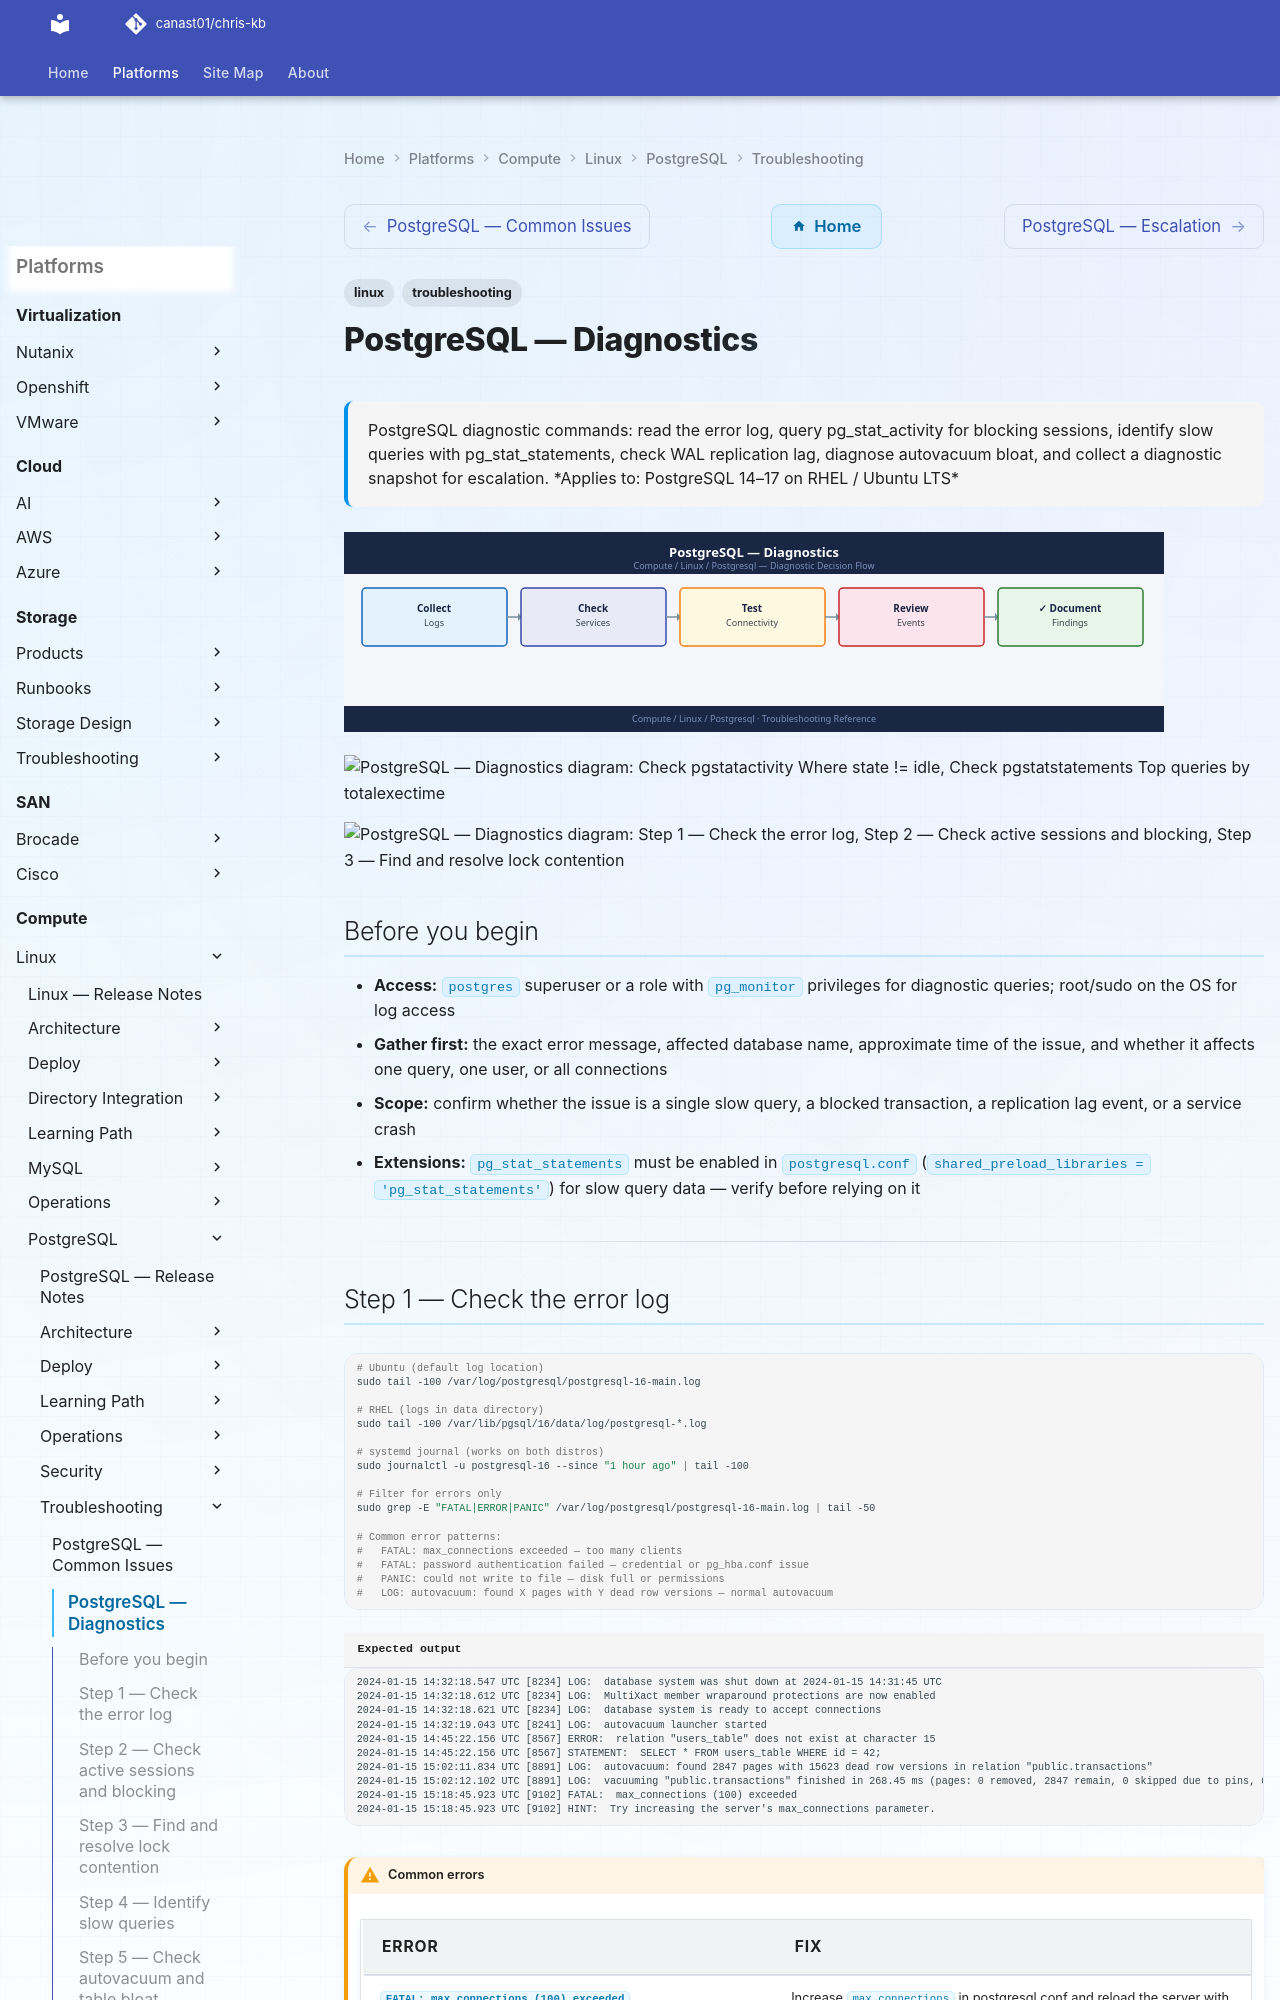

repository: canast01/chris-kb · page: compute/linux/postgresql/troubleshooting/diagnostics/index.html · generator: mkdocs

---
tags:
  - linux
  - troubleshooting
search:
  boost: 1.5
description: "PostgreSQL diagnostic commands: read the error log, query pg_stat_activity for blocking sessions, identify slow queries with pg_stat_statements, check WAL..."
---
# PostgreSQL — Diagnostics

<div class="kb-summary">
PostgreSQL diagnostic commands: read the error log, query pg_stat_activity for blocking sessions, identify slow queries with pg_stat_statements, check WAL replication lag, diagnose autovacuum bloat, and collect a diagnostic snapshot for escalation.

*Applies to: PostgreSQL 14–17 on RHEL / Ubuntu LTS*
</div>
![PostgreSQL — Diagnostics](../../../../assets/compute-linux-postgresql-troubleshooting-diagnostics.svg)

```d2
direction: right

B: "B" {shape: rectangle}
C: "Check pg_stat_activity\nWhere state != idle" {shape: rectangle}
D: "Check pg_stat_statements\nTop queries by total_exec_time" {shape: rectangle}
E: "Check pg_stat_replication\nlag_bytes on primary" {shape: rectangle}
F: "Check pg_stat_user_tables\nn_dead_tup per table" {shape: rectangle}
G: "Check error log\ntail /var/log/postgresql/..." {shape: rectangle}
H: "H" {shape: rectangle}
I: "pg_blocking_pids pid\nFind blocking session" {shape: rectangle}
J: "pg_cancel_backend or\npg_terminate_backend" {shape: rectangle}
K: "EXPLAIN query\nCheck index usage" {shape: rectangle}
L: "L" {shape: rectangle}
M: "Check network\nand WAL send rate" {shape: rectangle}
N: "Monitor; may be acceptable" {shape: rectangle}
O: "VACUUM ANALYZE table\nMonitor n_dead_tup" {shape: rectangle}
P: "Check for OOM or\ndisk full in log" {shape: rectangle}
Q: "Collect pg_dump diag\nfor escalation" {shape: rectangle}
A: "PostgreSQL Issue" {shape: rectangle}

B -> C
B -> D
B -> E
B -> F
B -> G
H -> I
H -> D
I -> J
D -> K
L -> M
L -> N
F -> O
G -> P
J -> Q
K -> Q
M -> Q
O -> Q
P -> Q
```

```d2
direction: down

symptom: Identify Symptom {shape: diamond}
step_1_check_the_error_log: "Step 1 — Check the error log" {shape: rectangle}
step_2_check_active_sessions_and_blo: "Step 2 — Check active sessions and blocking" {shape: rectangle}
step_3_find_and_resolve_lock_content: "Step 3 — Find and resolve lock contention" {shape: rectangle}
step_4_identify_slow_queries: "Step 4 — Identify slow queries" {shape: rectangle}
step_5_check_autovacuum_and_table_bl: "Step 5 — Check autovacuum and table bloat" {shape: rectangle}
step_6_check_wal_replication_and_lag: "Step 6 — Check WAL replication and lag" {shape: rectangle}
resolution: Resolve or Escalate {shape: oval}

symptom -> step_1_check_the_error_log: investigate
symptom -> step_2_check_active_sessions_and_blo: investigate
symptom -> step_3_find_and_resolve_lock_content: investigate
symptom -> step_4_identify_slow_queries: investigate
symptom -> step_5_check_autovacuum_and_table_bl: investigate
symptom -> step_6_check_wal_replication_and_lag: investigate
step_1_check_the_error_log -> resolution
step_2_check_active_sessions_and_blo -> resolution
step_3_find_and_resolve_lock_content -> resolution
step_4_identify_slow_queries -> resolution
step_5_check_autovacuum_and_table_bl -> resolution
step_6_check_wal_replication_and_lag -> resolution
```

## Before you begin

- **Access:** `postgres` superuser or a role with `pg_monitor` privileges for diagnostic queries; root/sudo on the OS for log access
- **Gather first:** the exact error message, affected database name, approximate time of the issue, and whether it affects one query, one user, or all connections
- **Scope:** confirm whether the issue is a single slow query, a blocked transaction, a replication lag event, or a service crash
- **Extensions:** `pg_stat_statements` must be enabled in `postgresql.conf` (`shared_preload_libraries = 'pg_stat_statements'`) for slow query data — verify before relying on it

---
